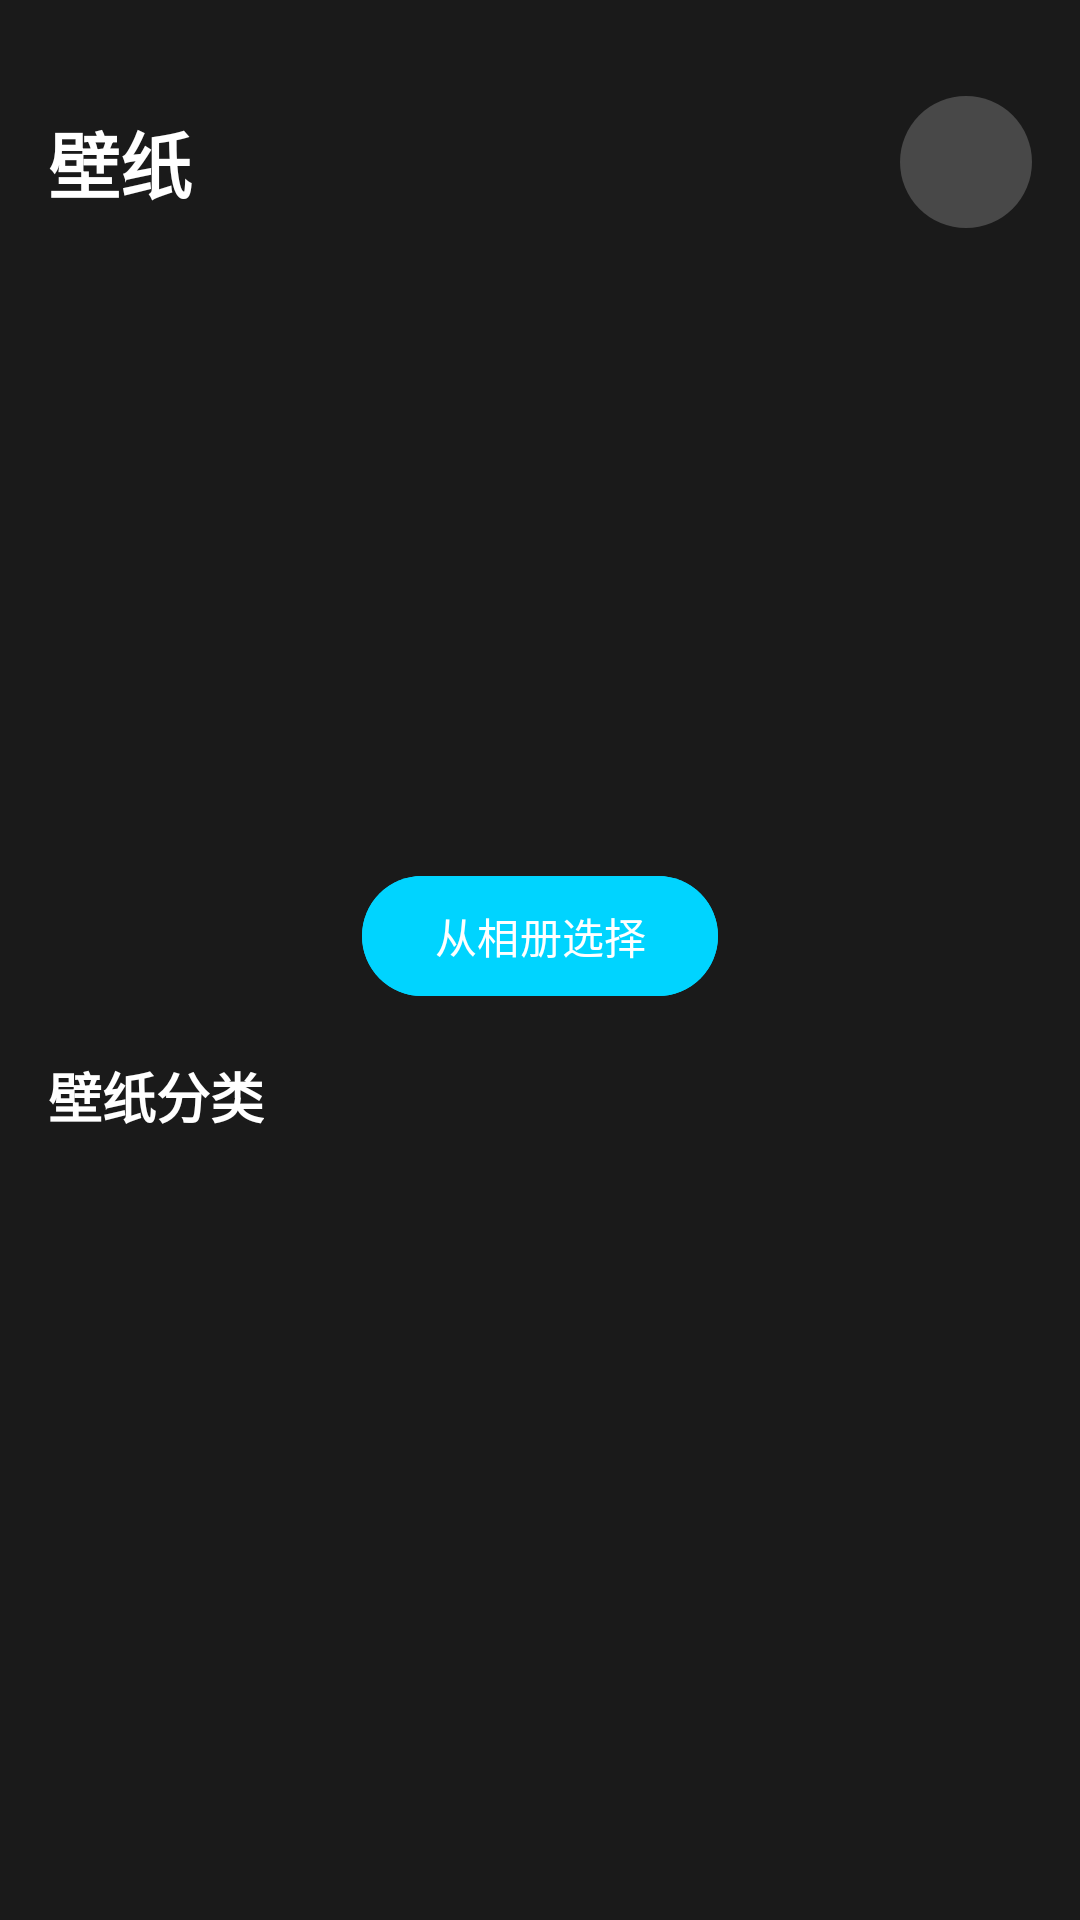

Here is an Android app screen rendered from its layout file. Give the layout XML and the strings, colors and styles it references.
<!-- AndroidManifest.xml: activity theme Theme.JiLiuLauncher -->
<!-- res/layout/activity_wallpaper.xml -->
<?xml version="1.0" encoding="utf-8"?>
<FrameLayout xmlns:android="http://schemas.android.com/apk/res/android"
    xmlns:app="http://schemas.android.com/apk/res-auto"
    android:layout_width="match_parent"
    android:layout_height="match_parent"
    android:background="@color/background_dark">

    
    <LinearLayout
        android:layout_width="match_parent"
        android:layout_height="match_parent"
        android:orientation="vertical">

        
        <LinearLayout
            android:layout_width="match_parent"
            android:layout_height="wrap_content"
            android:gravity="center_vertical"
            android:orientation="horizontal"
            android:paddingHorizontal="16dp"
            android:paddingTop="32dp"
            android:paddingBottom="8dp">

            <TextView
                android:layout_width="0dp"
                android:layout_height="wrap_content"
                android:layout_weight="1"
                android:text="壁纸"
                android:textColor="@color/text_primary"
                android:textSize="24sp"
                android:textStyle="bold" />

            
            <ImageButton
                android:id="@+id/btn_close"
                android:layout_width="44dp"
                android:layout_height="44dp"
                android:background="@drawable/bg_car_circle_button"
                android:src="@drawable/ic_close"
                android:padding="10dp"
                app:tint="@color/white"
                android:contentDescription="关闭" />

        </LinearLayout>

        
        <androidx.viewpager2.widget.ViewPager2
            android:id="@+id/featured_viewpager"
            android:layout_width="match_parent"
            android:layout_height="180dp"
            android:layout_marginHorizontal="16dp"
            android:layout_marginTop="8dp" />

        
        <Button
            android:id="@+id/btn_local_wallpaper"
            android:layout_width="wrap_content"
            android:layout_height="wrap_content"
            android:layout_gravity="center_horizontal"
            android:layout_marginTop="16dp"
            android:text="从相册选择"
            android:backgroundTint="@color/primary"
            android:textColor="@color/white" />

        
        <LinearLayout
            android:id="@+id/category_container"
            android:layout_width="match_parent"
            android:layout_height="0dp"
            android:layout_weight="1"
            android:orientation="vertical"
            android:padding="16dp">

            <TextView
                android:layout_width="wrap_content"
                android:layout_height="wrap_content"
                android:text="壁纸分类"
                android:textColor="@color/text_primary"
                android:textSize="18sp"
                android:textStyle="bold" />

            <androidx.recyclerview.widget.RecyclerView
                android:id="@+id/category_recycler"
                android:layout_width="match_parent"
                android:layout_height="match_parent"
                android:layout_marginTop="12dp" />

        </LinearLayout>

        
        <LinearLayout
            android:id="@+id/wallpaper_container"
            android:layout_width="match_parent"
            android:layout_height="0dp"
            android:layout_weight="1"
            android:orientation="vertical"
            android:padding="16dp"
            android:visibility="gone">

            
            <ImageButton
                android:id="@+id/btn_back"
                android:layout_width="44dp"
                android:layout_height="44dp"
                android:background="@drawable/bg_car_circle_button"
                android:src="@drawable/ic_back"
                android:padding="10dp"
                app:tint="@color/white"
                android:contentDescription="返回" />

            <TextView
                android:id="@+id/tv_category_title"
                android:layout_width="wrap_content"
                android:layout_height="wrap_content"
                android:layout_marginTop="12dp"
                android:text="壁纸"
                android:textColor="@color/text_primary"
                android:textSize="18sp"
                android:textStyle="bold" />

            <androidx.recyclerview.widget.RecyclerView
                android:id="@+id/wallpaper_recycler"
                android:layout_width="match_parent"
                android:layout_height="match_parent"
                android:layout_marginTop="12dp" />

        </LinearLayout>

    </LinearLayout>

    
    <LinearLayout
        android:id="@+id/wallpaper_options"
        android:layout_width="match_parent"
        android:layout_height="wrap_content"
        android:layout_gravity="bottom"
        android:background="@drawable/bg_car_glass_large"
        android:orientation="vertical"
        android:padding="20dp"
        android:layout_marginHorizontal="16dp"
        android:layout_marginBottom="24dp"
        android:visibility="gone">

        <TextView
            android:id="@+id/selected_wallpaper_title"
            android:layout_width="wrap_content"
            android:layout_height="wrap_content"
            android:textColor="@color/text_primary"
            android:textSize="16sp"
            android:textStyle="bold" />

        <TextView
            android:layout_width="wrap_content"
            android:layout_height="wrap_content"
            android:layout_marginTop="4dp"
            android:text="设置此壁纸到"
            android:textColor="@color/text_secondary"
            android:textSize="12sp" />

        <LinearLayout
            android:layout_width="match_parent"
            android:layout_height="wrap_content"
            android:layout_marginTop="16dp"
            android:orientation="horizontal">

            <Button
                android:id="@+id/btn_set_home"
                android:layout_width="0dp"
                android:layout_height="wrap_content"
                android:layout_weight="1"
                android:text="桌面"
                android:backgroundTint="@color/surface"
                android:textColor="@color/text_primary" />

            <Button
                android:id="@+id/btn_set_lock"
                android:layout_width="0dp"
                android:layout_height="wrap_content"
                android:layout_marginStart="8dp"
                android:layout_weight="1"
                android:text="锁屏"
                android:backgroundTint="@color/surface"
                android:textColor="@color/text_primary" />

            <Button
                android:id="@+id/btn_apply"
                android:layout_width="0dp"
                android:layout_height="wrap_content"
                android:layout_marginStart="8dp"
                android:layout_weight="1"
                android:text="全部"
                android:backgroundTint="@color/primary"
                android:textColor="@color/white" />

        </LinearLayout>

    </LinearLayout>

    <ProgressBar
        android:id="@+id/progress_bar"
        android:layout_width="wrap_content"
        android:layout_height="wrap_content"
        android:layout_gravity="center"
        android:visibility="gone" />

</FrameLayout>
<!-- resources referenced by this layout -->
<resources>
  <color name="background_dark">#1A1A1A</color>
  <color name="primary">#00D4FF</color>
  <color name="surface">#80000000</color>
  <color name="text_primary">#FFFFFF</color>
  <color name="text_secondary">#B3FFFFFF</color>
  <color name="white">#FFFFFF</color>
  <!-- drawable bg_car_circle_button (drawable) -->
  <?xml version="1.0" encoding="utf-8"?>
  <shape xmlns:android="http://schemas.android.com/apk/res/android"
      android:shape="oval">
      
      
      <solid android:color="@color/icon_bg" />
  </shape>
  <!-- drawable bg_car_glass_large (drawable) -->
  <?xml version="1.0" encoding="utf-8"?>
  <shape xmlns:android="http://schemas.android.com/apk/res/android"
      android:shape="rectangle">
      
      
      <solid android:color="@color/surface_light" />
      
      
      <corners android:radius="24dp" />
      
      
      <stroke 
          android:width="0.5dp" 
          android:color="@color/card_border" />
  </shape>
  <style name="Theme.JiLiuLauncher" parent="Theme.Material3.Dark.NoActionBar">
          <item name="colorPrimary">@color/primary</item>
          <item name="colorPrimaryDark">@color/primary_dark</item>
          <item name="colorAccent">@color/accent</item>
          
          
          <item name="android:colorBackground">@android:color/transparent</item>
          <item name="android:windowBackground">@android:color/transparent</item>
          
          
          <item name="android:statusBarColor">@android:color/transparent</item>
          <item name="android:navigationBarColor">@android:color/transparent</item>
          <item name="android:windowTranslucentStatus">true</item>
          <item name="android:windowTranslucentNavigation">true</item>
          
          
          <item name="android:windowLightStatusBar">false</item>
          <item name="android:windowLightNavigationBar">false</item>
      </style>
  <color name="icon_bg">#33FFFFFF</color>
  <color name="surface_light">#CC1A1A1A</color>
  <color name="card_border">#33FFFFFF</color>
  <color name="primary_dark">#00A8CC</color>
  <color name="accent">#FF9500</color>
</resources>
